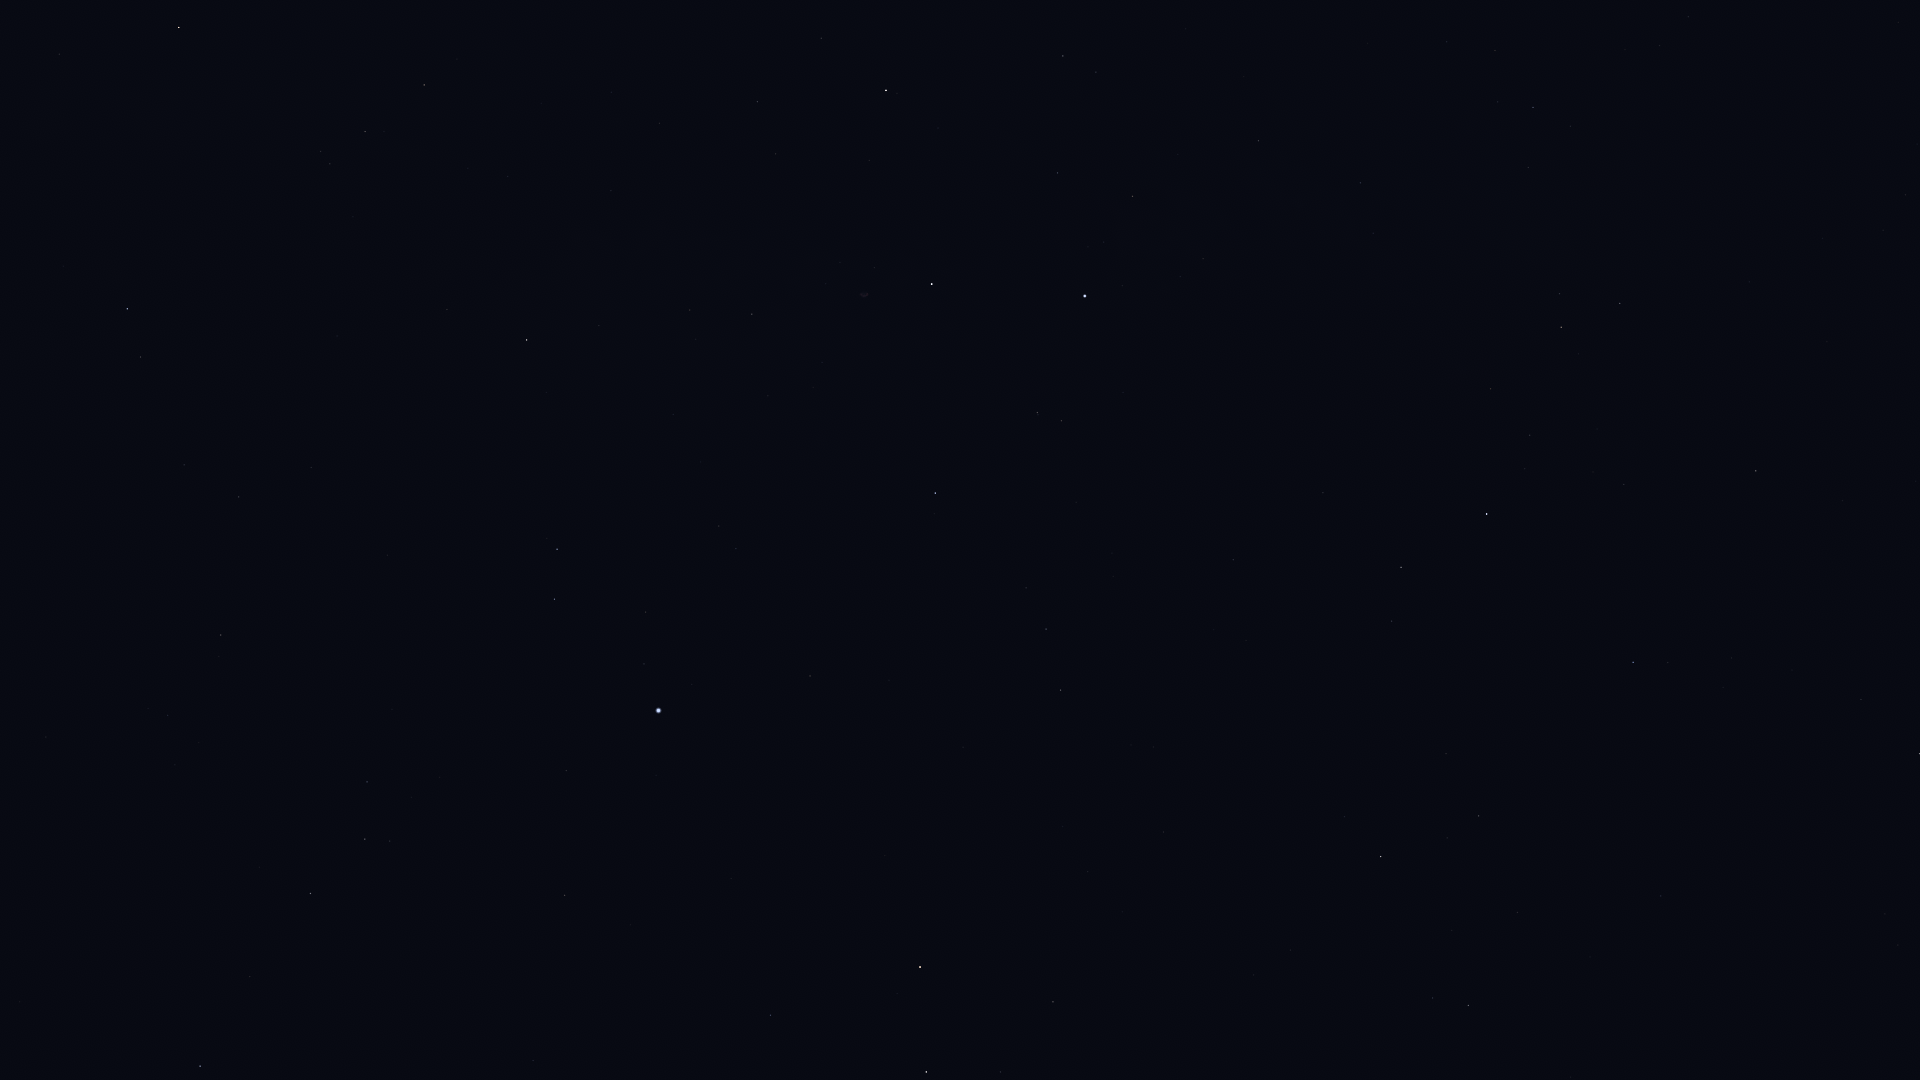

Values plotted in this chart, from the file beside it:
Star_ID, Name, X, Y
84379, Sarin, 200, 1066
85112, HIP 85112, 533, 1061
85670, Rastaban, 926, 1072
85693, Maasym, 250, 977
86414, HIP 86414, 770, 1015
86782, Alruba, 970, 1025
86974, HIP 86974, 310, 894
87585, Grumium, 1053, 1002
87808, HIP 87808, 565, 895
87833, Eltanin, 920, 967
87933, HIP 87933, 365, 839
88794, HIP 88794, 367, 782
90344, Fafnir, 1290, 950
91262, Vega, 658, 711
91852, Xihe, 617, 660
92420, Sheliak, 554, 599
92791, HIP 92791, 646, 612
93194, Sulafat, 557, 549
93747, Okab, 127, 309
94376, Altais, 1381, 857
94481, Aladfar, 736, 549
95771, Anser, 447, 310
95853, HIP 95853, 1046, 629
95947, Albireo, 527, 340
96078, Uruk, 269, 188
96100, Alsafi, 1447, 838
96757, Sham, 330, 164
96837, HIP 96837, 320, 152
97165, Fawaris, 935, 493
97278, Tarazed, 179, 28
97365, HIP 97365, 365, 132
98110, HIP 98110, 752, 314
98337, HIP 98337, 424, 85
98543, HIP 98543, 611, 191
98920, HIP 98920, 457, 59
100453, Sadr, 932, 284
102098, Deneb, 1085, 296
102488, Aljanah, 886, 90
105199, Alderamin, 1487, 514
106032, Alfirk, 1633, 662
107136, Azelfafage, 1373, 233
108917, Kurhah, 1624, 484
109492, HIP 109492, 1561, 327
110538, HIP 110538, 1528, 168
110609, HIP 110609, 1498, 102
111022, HIP 111022, 1495, 51
111169, HIP 111169, 1533, 107
112724, HIP 112724, 1756, 471
